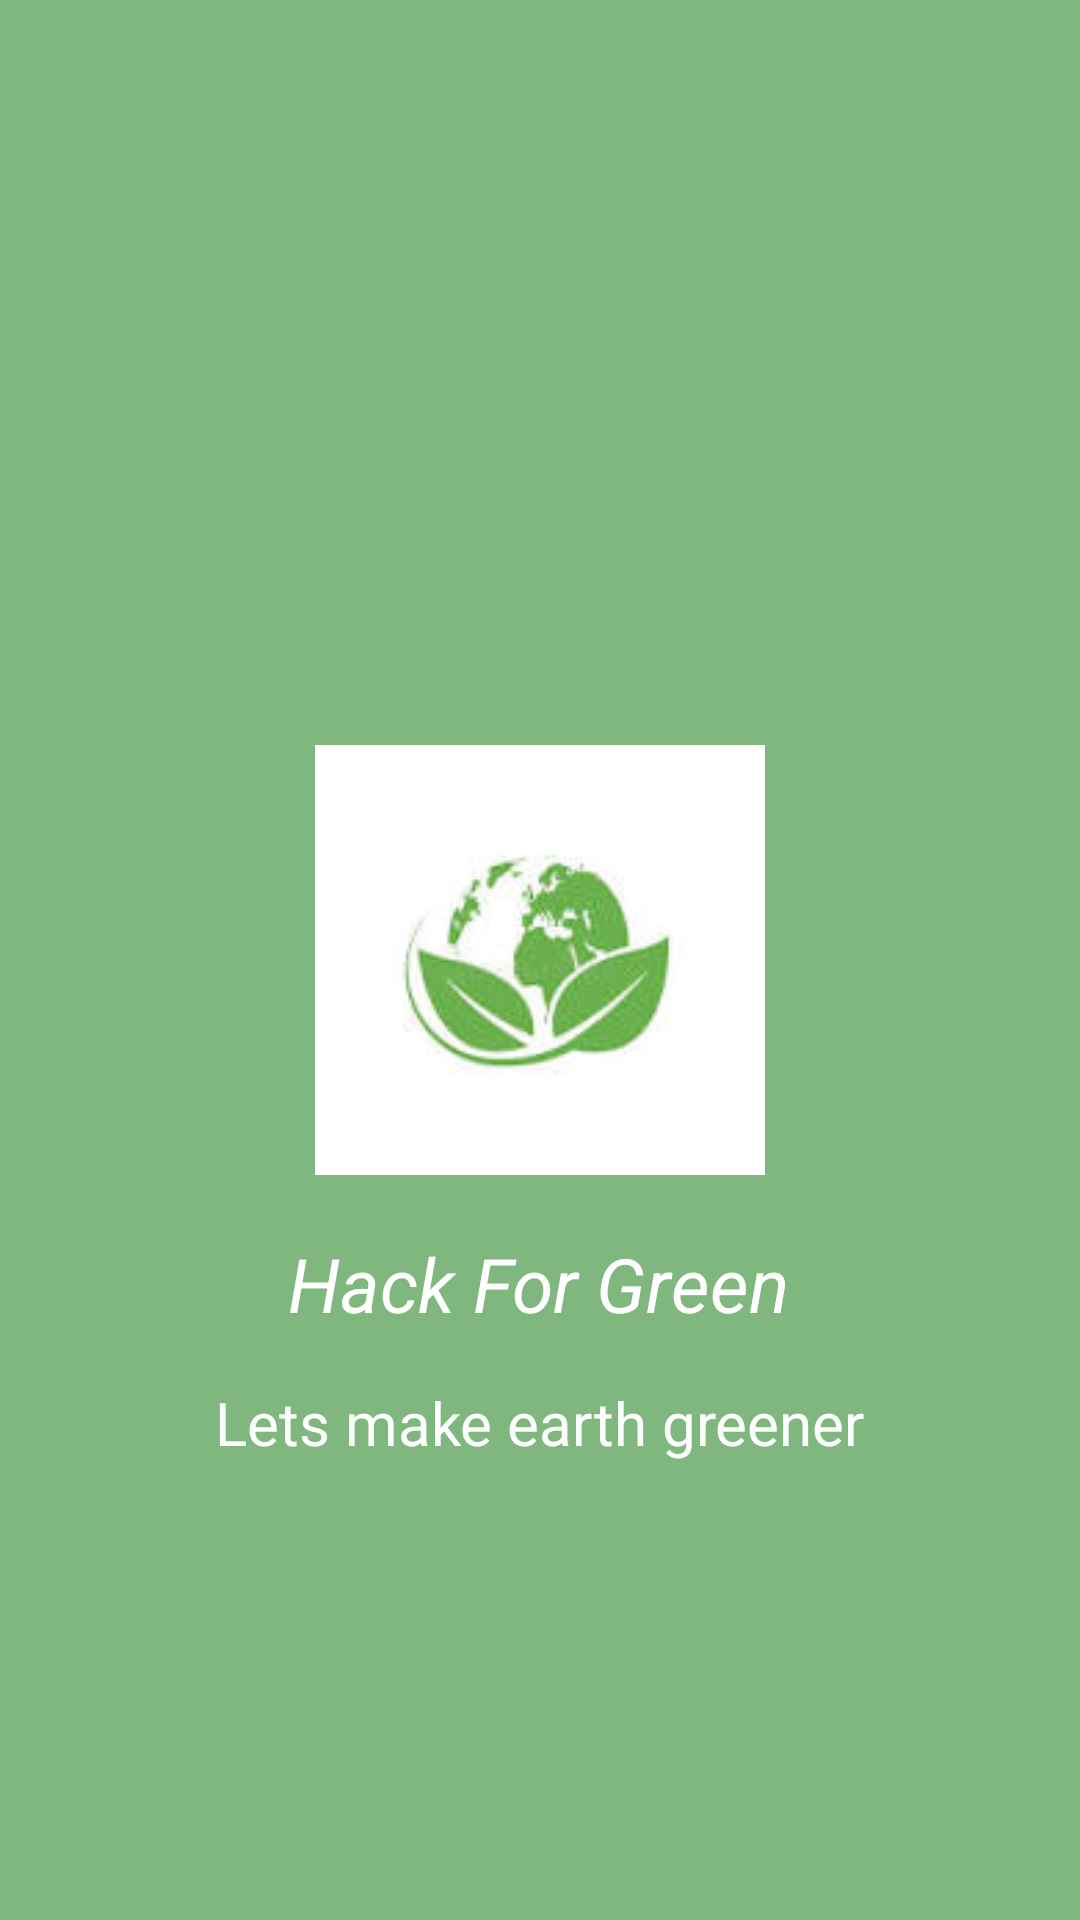

This screen was rendered from an Android layout file. Write that file and the resources it references.
<!-- AndroidManifest.xml: application theme Theme.ClimateChange -->
<!-- res/layout/activity_splash_screen.xml -->
<?xml version="1.0" encoding="utf-8"?>
<androidx.constraintlayout.widget.ConstraintLayout xmlns:android="http://schemas.android.com/apk/res/android"
    xmlns:app="http://schemas.android.com/apk/res-auto"
    xmlns:tools="http://schemas.android.com/tools"
    android:layout_width="match_parent"
    android:layout_height="match_parent"
    android:background="#7FB77E"
    tools:context=".activities.SplashScreen">


    <ImageView
        android:id="@+id/imageView2"
        android:layout_width="150dp"
        android:layout_height="150dp"
        app:layout_constraintBottom_toBottomOf="parent"
        app:layout_constraintEnd_toEndOf="parent"
        app:layout_constraintStart_toStartOf="parent"
        app:layout_constraintTop_toTopOf="parent"
        android:src="@drawable/earth"/>

    <TextView
        android:id="@+id/textView2"
        android:layout_width="wrap_content"
        android:layout_height="wrap_content"
        android:layout_marginTop="16dp"
        android:text="@string/app_name"
        android:textSize="25sp"
        android:textColor="@color/white"
        android:textStyle="italic"
        app:layout_constraintEnd_toEndOf="parent"
        app:layout_constraintHorizontal_bias="0.498"
        app:layout_constraintStart_toStartOf="parent"
        app:layout_constraintTop_toBottomOf="@+id/imageView2" />

    <TextView
        android:layout_width="wrap_content"
        android:layout_height="wrap_content"
        android:layout_margin="16dp"
        android:layout_marginTop="8dp"
        android:textColor="@color/white"
        android:textSize="20sp"
        android:text="@string/tag_line"
        app:layout_constraintEnd_toEndOf="parent"
        app:layout_constraintStart_toStartOf="parent"
        app:layout_constraintTop_toBottomOf="@+id/textView2" />

    <ProgressBar
        android:id="@+id/progressBar"
        style="?android:attr/progressBarStyle"
        android:layout_width="wrap_content"
        android:layout_height="wrap_content"
        android:layout_centerInParent="true"
        android:layout_marginBottom="32dp"
        android:indeterminateTint="#FFFFFF"
        app:layout_constraintBottom_toBottomOf="parent"
        app:layout_constraintEnd_toEndOf="parent"
        app:layout_constraintHorizontal_bias="0.498"
        app:layout_constraintStart_toStartOf="parent" />
</androidx.constraintlayout.widget.ConstraintLayout>
<!-- resources referenced by this layout -->
<resources>
  <color name="white">#FFFFFFFF</color>
  <!-- drawable earth: jpg bitmap (drawable, 3226 bytes) -->
  <string name="app_name">Hack For Green</string>
  <string name="tag_line">Lets make earth greener</string>
  <style name="Theme.ClimateChange" parent="Theme.MaterialComponents.Light.NoActionBar">
          
          <item name="colorPrimary">@color/purple_500</item>
          <item name="colorPrimaryVariant">@color/purple_700</item>
          <item name="colorOnPrimary">@color/white</item>
          
          <item name="colorSecondary">@color/teal_200</item>
          <item name="colorSecondaryVariant">@color/teal_700</item>
          <item name="colorOnSecondary">@color/white</item>
          
          <item name="android:statusBarColor" tools:targetApi="l">?attr/colorPrimaryVariant</item>
          
      </style>
  <color name="purple_500">#7FB77E</color>
  <color name="purple_700">#7FB77E</color>
  <color name="teal_200">#B1D7B4</color>
  <color name="teal_700">#FF018786</color>
</resources>
